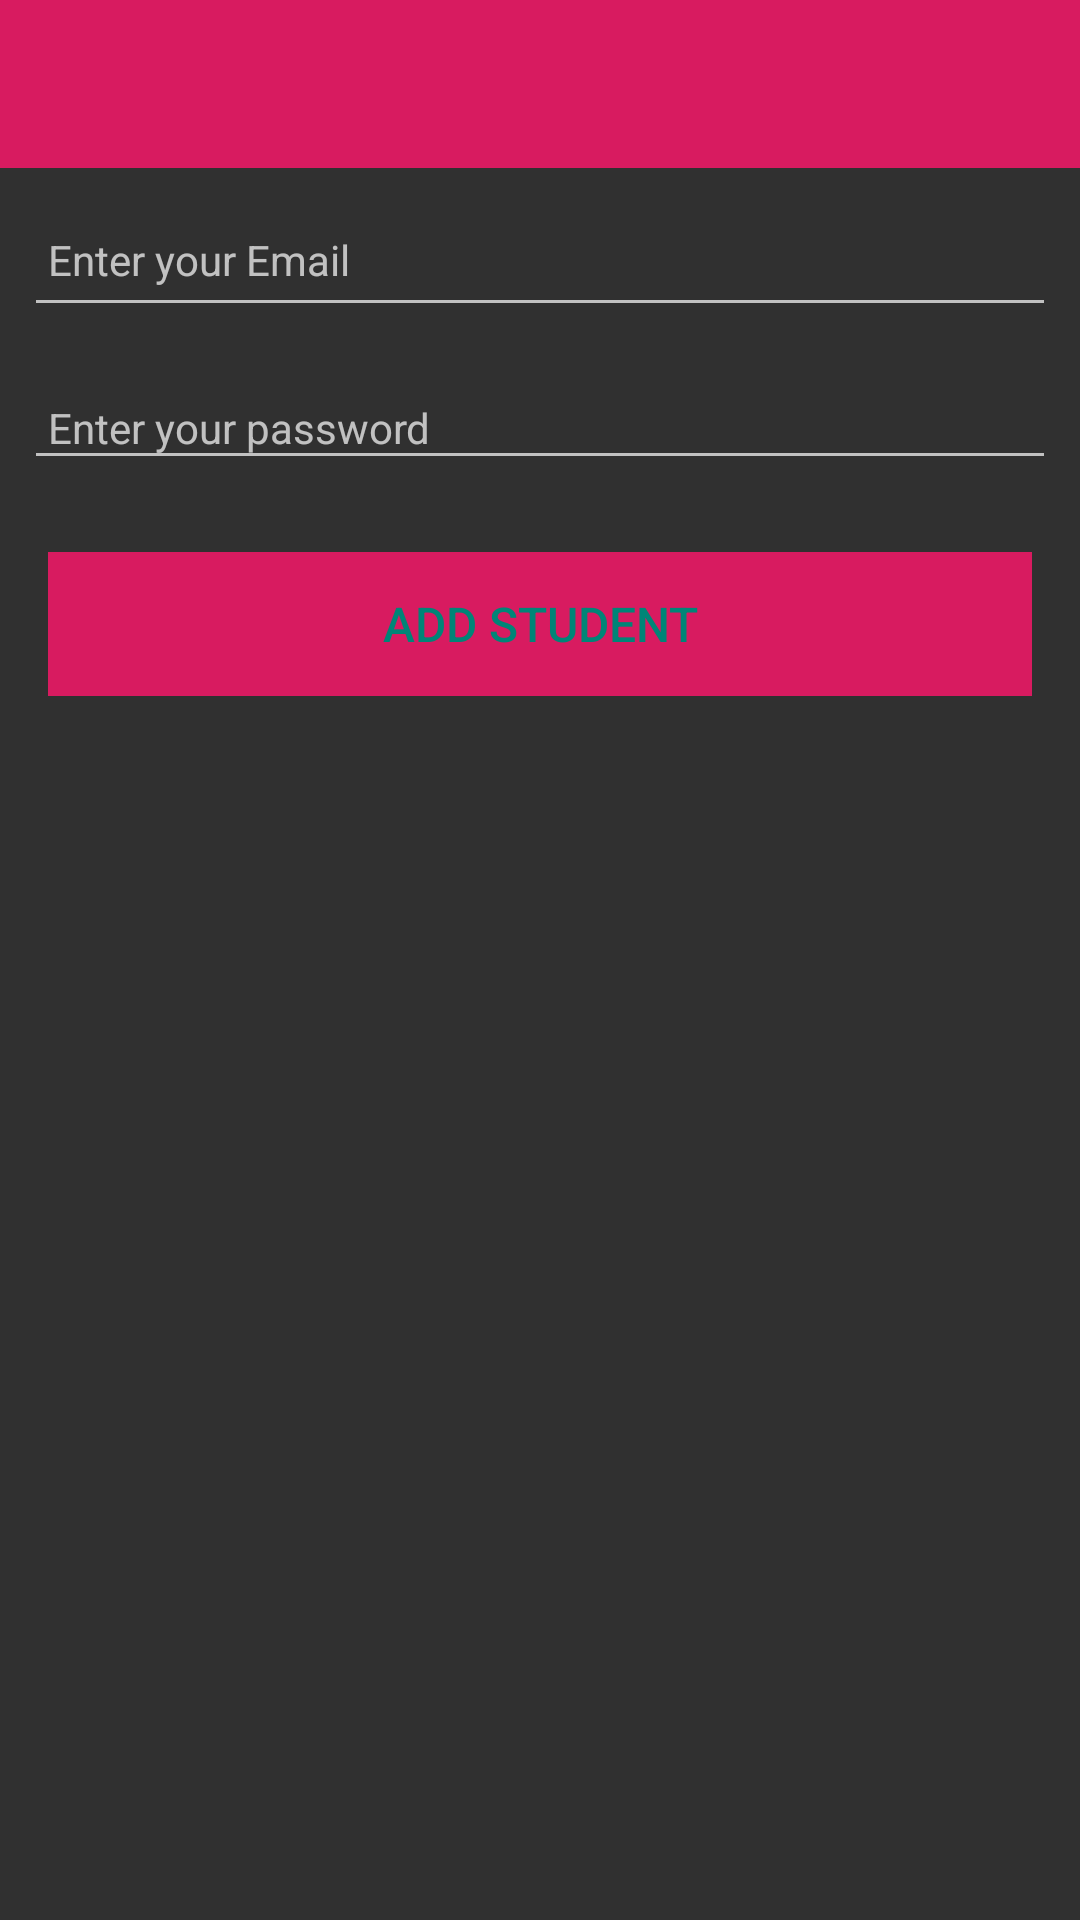

Write the Android layout XML for this screen, with the resource values it uses.
<!-- AndroidManifest.xml: application theme AppTheme -->
<!-- res/layout/activity_settings.xml -->
<?xml version="1.0" encoding="utf-8"?>
<androidx.constraintlayout.widget.ConstraintLayout
    xmlns:android="http://schemas.android.com/apk/res/android"
    xmlns:app="http://schemas.android.com/apk/res-auto"
    xmlns:tools="http://schemas.android.com/tools"
    android:layout_width="match_parent"
    android:layout_height="match_parent"
    tools:context="com.me.hillfort.activities.SettingsActivity">

    <RelativeLayout
        android:layout_width="match_parent"
        android:layout_height="wrap_content"
        app:layout_constraintBottom_toBottomOf="parent"
        app:layout_constraintTop_toTopOf="parent">

        <com.google.android.material.appbar.AppBarLayout
            android:id="@+id/appBarLayout"
            android:layout_width="match_parent"
            android:layout_height="wrap_content"
            android:background="@color/colorAccent"
            android:fitsSystemWindows="true"
            app:elevation="0dip"
            app:theme="@style/ThemeOverlay.AppCompat.Dark.ActionBar">

            <androidx.appcompat.widget.Toolbar
                android:id="@+id/toolbarsetting"
                android:layout_width="match_parent"
                android:layout_height="wrap_content"
                app:titleTextColor="@color/colorPrimary" />
        </com.google.android.material.appbar.AppBarLayout>

        <ScrollView
            android:layout_width="match_parent"
            android:layout_height="match_parent"
            android:layout_below="@id/appBarLayout"
            android:fillViewport="true">

            <LinearLayout
                android:layout_width="match_parent"
                android:layout_height="wrap_content"
                android:orientation="vertical">

                <EditText
                    android:id="@+id/settingEmail"
                    android:layout_width="match_parent"
                    android:layout_height="45dp"
                    android:layout_margin="8dp"
                    android:autofillHints=""
                    android:hint="@string/hint_settingsEmail"
                    android:inputType="text"
                    android:maxLength="25"
                    android:maxLines="1"
                    android:padding="8dp"
                    android:textColor="@color/colorPrimaryDark"
                    android:textSize="14sp" />

                <EditText
                    android:id="@+id/settingPassword"
                    android:layout_width="match_parent"
                    android:layout_height="wrap_content"
                    android:layout_margin="8dp"
                    android:hint="@string/hint_settingsPassword"
                    android:inputType="textPassword"
                    android:maxLength="25"
                    android:maxLines="1"
                    android:padding="8dp"
                    android:textColor="@color/colorPrimaryDark"
                    android:textSize="14sp"/>




                <Button
                    android:id="@+id/btnSetAdd"
                    android:layout_width="match_parent"
                    android:layout_height="wrap_content"
                    android:layout_margin="16dp"
                    android:background="@color/colorAccent"
                    android:paddingTop="8dp"
                    android:paddingBottom="8dp"
                    android:stateListAnimator="@null"
                    android:text="@string/button_addSetting"
                    android:textColor="@color/colorPrimary"
                    android:textSize="16sp" />


            </LinearLayout>
        </ScrollView>

    </RelativeLayout>
</androidx.constraintlayout.widget.ConstraintLayout>
<!-- resources referenced by this layout -->
<resources>
  <color name="colorAccent">#D81B60</color>
  <color name="colorPrimary">#008577</color>
  <color name="colorPrimaryDark">#00574B</color>
  <string name="button_addSetting"> Add Student </string>
  <string name="hint_settingsEmail">Enter your Email </string>
  <string name="hint_settingsPassword">Enter your password </string>
  <style name="AppTheme" parent="Theme.AppCompat.NoActionBar">
      
      <item name="colorPrimary">@color/colorPrimary</item>
      <item name="colorPrimaryDark">@color/colorPrimaryDark</item>
      <item name="colorAccent">@color/colorAccent</item>
  </style>
</resources>
